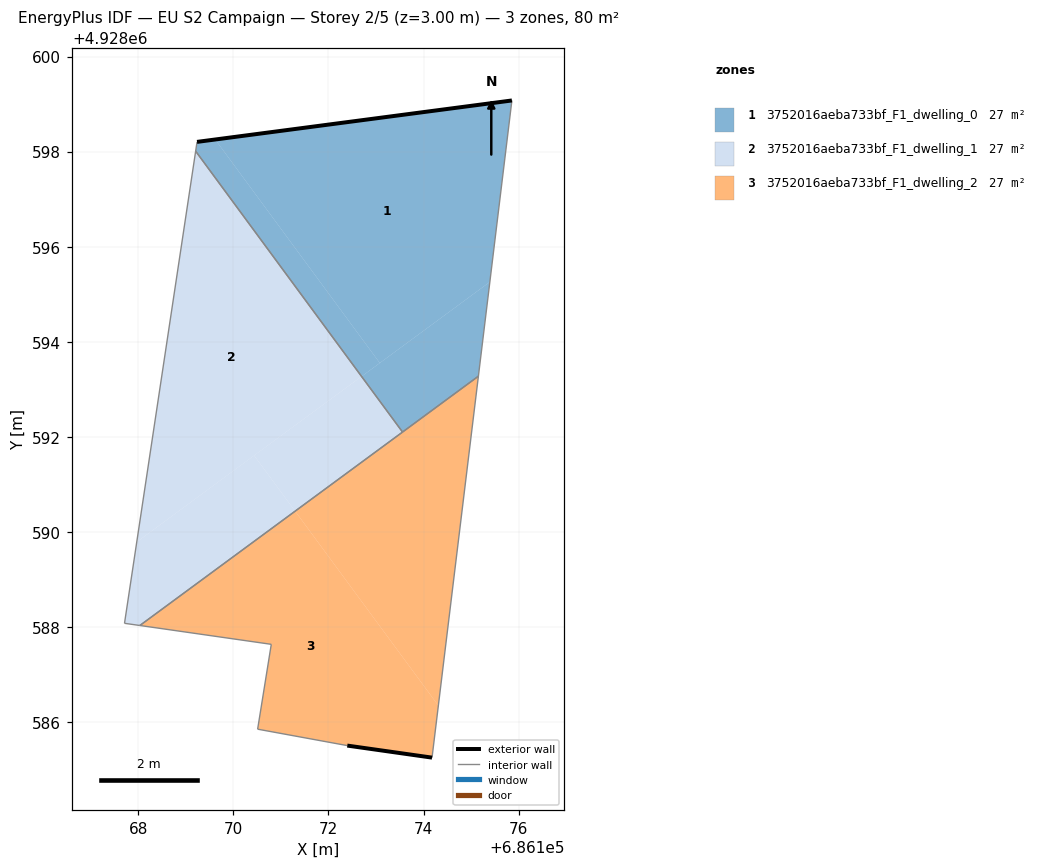
=== STOREY PLAN SPEC (per zone: floor XY polygon, exterior-wall plan segments, windows/doors) ===
zone 1: 3752016aeba733bf_F1_dwelling_0  (26.8 m²)
  floor: (686173.08, 4928593.56) (686169.62, 4928598.25) (686169.24, 4928598.21) (686169.21, 4928598.01) (686172.70, 4928593.27)
  floor: (686175.15, 4928593.28) (686175.39, 4928595.26) (686172.70, 4928593.27) (686173.56, 4928592.10)
  floor: (686175.39, 4928595.26) (686175.86, 4928599.08) (686169.24, 4928598.21) (686169.62, 4928598.25) (686173.08, 4928593.56)
  exterior wall: (686169.24, 4928598.21) – (686175.86, 4928599.08)  [6.7 m]
  interior walls: 4
zone 2: 3752016aeba733bf_F1_dwelling_1  (26.8 m²)
  floor: (686173.56, 4928592.10) (686172.70, 4928593.27) (686170.44, 4928591.61) (686171.30, 4928590.44)
  floor: (686171.30, 4928590.44) (686170.44, 4928591.61) (686167.97, 4928589.79) (686167.71, 4928588.08) (686168.04, 4928588.04)
  floor: (686167.71, 4928588.08) (686167.97, 4928589.79) (686172.70, 4928593.27) (686169.21, 4928598.01)
  interior walls: 4
zone 3: 3752016aeba733bf_F1_dwelling_2  (26.8 m²)
  floor: (686174.31, 4928586.35) (686175.15, 4928593.28) (686171.30, 4928590.44)
  floor: (686174.18, 4928585.26) (686174.31, 4928586.35) (686171.30, 4928590.44) (686168.04, 4928588.04) (686170.80, 4928587.64) (686170.51, 4928585.86) (686172.40, 4928585.51)
  exterior wall: (686174.18, 4928585.26) – (686172.40, 4928585.51)  [1.8 m]
  interior walls: 6

=== DERIVED (storey summary) ===
Building: EU S2 Campaign
Storey: 2 of 5  (floor level z = 3.00 m)
Storey gross floor area: 80.4 m²
Zones on this storey: 3
  - 3752016aeba733bf_F1_dwelling_0: floor 26.8 m²; exterior wall 6.7 m (20.0 m²); WWR 0.0%
  - 3752016aeba733bf_F1_dwelling_1: floor 26.8 m²
  - 3752016aeba733bf_F1_dwelling_2: floor 26.8 m²; exterior wall 1.8 m (5.4 m²); WWR 0.0%
Zone adjacency (shared interzone walls):
  - 3752016aeba733bf_F1_dwelling_0 ↔ 3752016aeba733bf_F1_dwelling_1
  - 3752016aeba733bf_F1_dwelling_0 ↔ 3752016aeba733bf_F1_dwelling_2
  - 3752016aeba733bf_F1_dwelling_1 ↔ 3752016aeba733bf_F1_dwelling_2